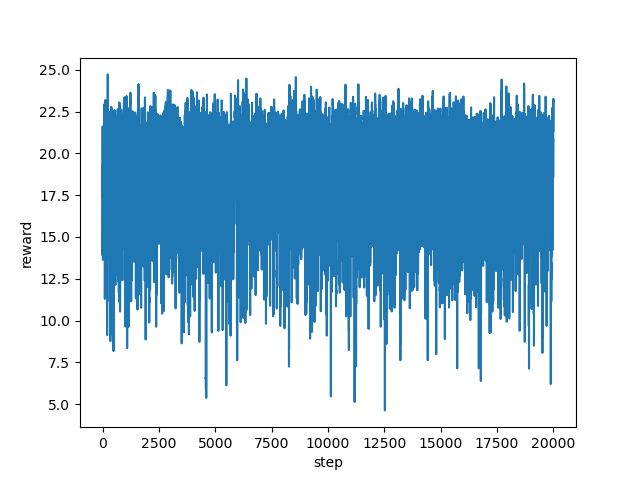

Values plotted in this chart, from the file beside it:
step, reward
0, 17.86
1, 17.38
2, 19.53
3, 21.42
4, 21.61
5, 19.57
6, 13.9
7, 14.1
8, 15.03
9, 17.97
10, 18.99
11, 19.33
12, 19.04
13, 18.83
14, 19.05
15, 18.95
16, 13.63
17, 15.47
18, 16.76
19, 17.33
20, 18.47
21, 19.76
22, 21.2
23, 21.09
24, 18.13
25, 19.38
26, 21.45
27, 16.7
28, 15.26
29, 15.01
30, 17.89
31, 18.15
32, 19.53
33, 18.15
34, 18.16
35, 19.41
36, 20.7
37, 20.7
38, 20.71
39, 20.86
40, 21.29
41, 18.87
42, 19.99
43, 16.35
44, 19.02
45, 21.27
46, 18.18
47, 18.81
48, 16
49, 17.48
50, 16.36
51, 17.93
52, 18.9
53, 20.92
54, 20.91
55, 18.21
56, 19.48
57, 20.7
58, 18.21
59, 18.2
... 19,940 more rows
